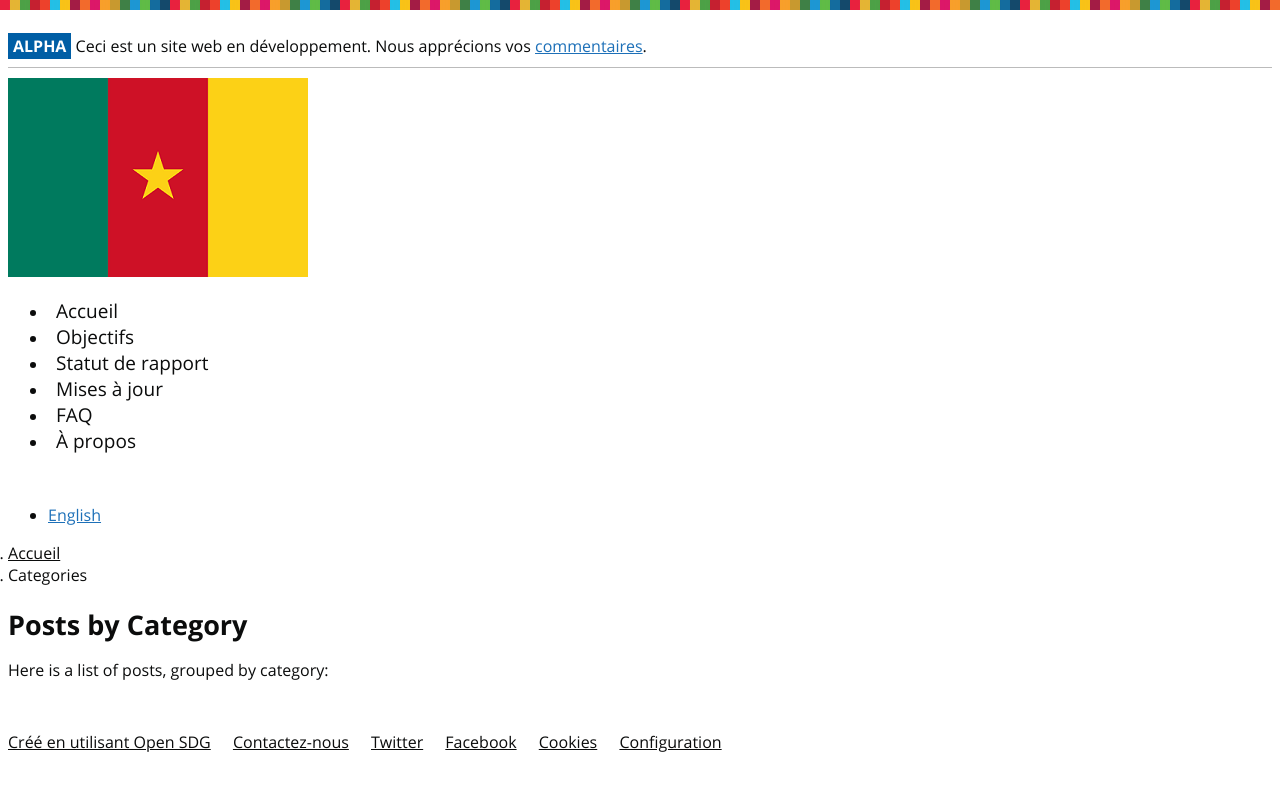

repository: SDG-Cameroon/site · page: fr/categories/index.html · generator: jekyll

---
layout: categories
language: fr
permalink: /fr/categories/
title: Categories
---
## Posts by Category
Here is a list of posts, grouped by category:
